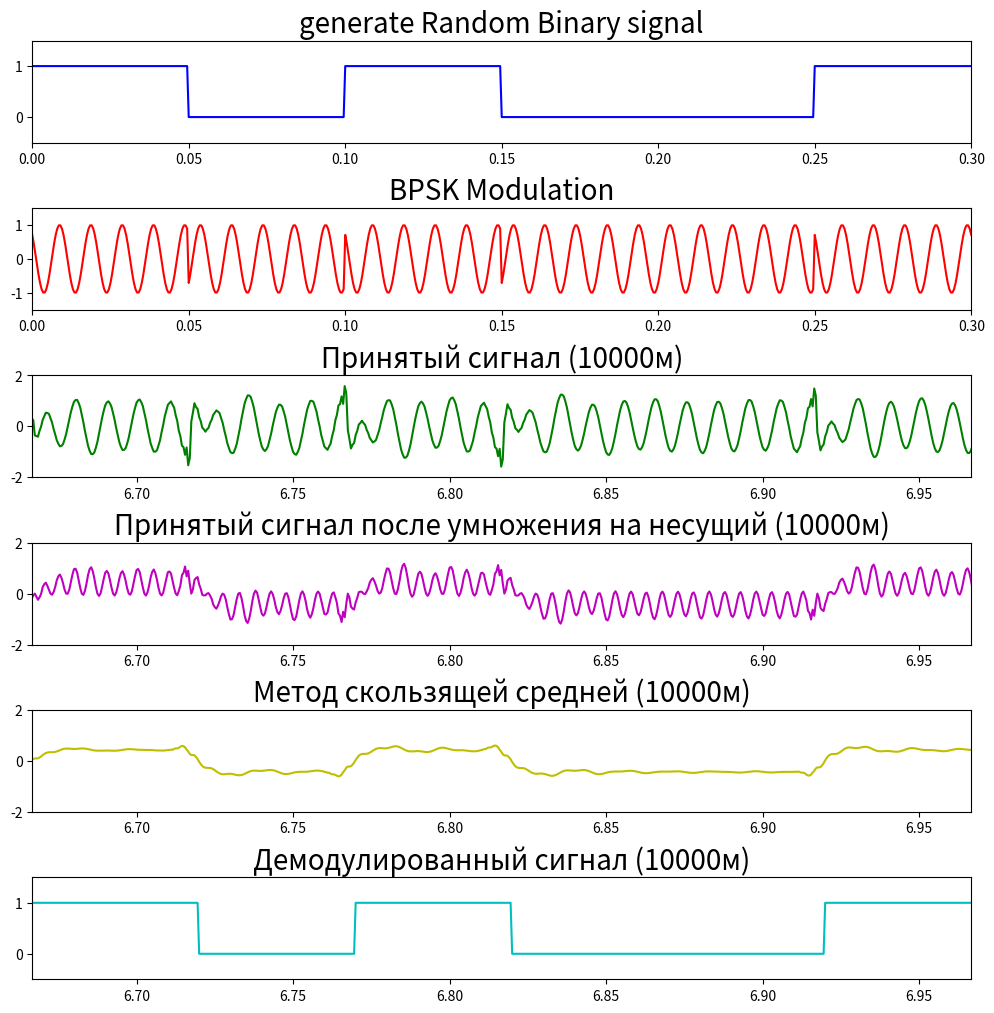

Generate this figure with matplotlib:
from statistics import mean

import numpy as np
from math import pi
import matplotlib.pyplot as plt
import math
import scipy

# Number

size = 15
sampling_t = 0.0005  # шаг в 0.0005 секунду
sampling_freq = 1 / sampling_t  # частота дискретизации
n = int(size / sampling_t)

length = 10000  # длина
c = 1500  # Скорость звука
h = 100  # Глубина 100м
l = 1  # Номер моды

w = []
w_freq = []
k = []
q = []
fi = []  # фазовый набег
new_w = []
zeroes = int(length / c * (1 / sampling_t)) * 2
# zeroes = 0

for i0 in range(n):
    if i0 == 0:
        w.append(0)
    else:
        w.append(w[i0 - 1] + sampling_t)

for i_new_w in range(n + zeroes):
    if i_new_w == 0:
        new_w.append(0)
    else:
        new_w.append(new_w[i_new_w - 1] + sampling_t)

for iw_freq in range(n + zeroes):
    if iw_freq == 0:
        w_freq.append(0)
    else:
        w_freq.append(w_freq[iw_freq - 1] + sampling_freq / (n + zeroes - 1))

for i1 in range(len(w_freq)):
    if i1 <= len(w_freq) / 2:
        k.append(2 * pi * w_freq[i1] / c)
    else:
        k.append(2 * pi * w_freq[len(w_freq) - i1] / c)

for i2 in range(len(k)):
    q.append((k[i2] ** 2 - pi ** 2 / h ** 2 * (l - 0.5) ** 2) ** 0.5)

for i3 in range(len(q)):
    if i3 <= len(q) / 2:
        fi.append(q[i3] * length)
    else:
        fi.append(-1 * q[i3] * length)

# Random generate signal sequence
a = np.random.randint(0, 2, size * 20)  # массив значений 0 и 1
m = np.zeros(len(w), dtype=np.float32)

for i in range(len(w)):
    m[i] = a[math.floor(w[i] * 20)]

# /////////////////////////////////////////////////////////////////////////////////////////////////////////////////
fc = 100  # Несущая частота
ts = np.arange(0, (30000) / sampling_freq, 1 / sampling_freq)
coherent_carrier = np.cos(np.dot(2 * pi * fc, ts))

bpsk = np.cos(np.dot(2 * pi * fc, ts) + pi * (m - 1) + pi / 4)
bpsk = list(bpsk)

for i_zeroes in range(zeroes):  # Добивание нулями
    bpsk.append(0)

bpsk_fft = scipy.fft.fft(bpsk)  # Сигнал bpsk после прямого преобразования Фурье
# print(len(bpsk_fft))


bpsk_zeroes = 0

for i_fft in range(int(len(bpsk_fft) / 2)):  # занулене
    if isinstance(q[i_fft],
                  complex):  # если значение q для значения спектра излучённого сигнала явл комплексным, то значение спектра зануляется
        bpsk_fft[i_fft] = 0
    if 2 * pi * w_freq[i_fft] / q[i_fft].real + 0.0000000001 > 1700:
        bpsk_fft[i_fft] = 0
    if bpsk_fft[i_fft] == 0:
        bpsk_zeroes += 1

for i_fft_2 in range(len(bpsk_fft)):
    if i_fft_2 > len(bpsk_fft) - bpsk_zeroes:
        bpsk_fft[i_fft_2] = 0

sign = []

for i4 in range(len(bpsk_fft)):
    sign.append(bpsk_fft[i4] * (math.e ** (-1j * fi[i4])))  # Спектр принятого сигнала
    if i4 == len(bpsk_fft) / 2:
        sign[i4] = 0

sign_ifft = scipy.fft.ifft(sign)  # Принятый сигнал после обратного преобразования Фурье
sign_ifft_demodulation = []

for i_demodulation in range(len(sign_ifft)):
    sign_ifft_demodulation.append(sign_ifft[i_demodulation] * np.cos(2 * pi * fc * new_w[i_demodulation]))

temp = 0
method_of_avg = []

for i_demodulation_2 in range(len(sign_ifft_demodulation)):  # метод скользящей средней
    if i_demodulation_2 + 10 < len(sign_ifft_demodulation):
        for i_ten in range(10):
            temp += sign_ifft_demodulation[i_demodulation_2 + i_ten]
    else:
        for i_ten in range(10):
            temp += sign_ifft_demodulation[i_demodulation_2 - i_ten]
    method_of_avg.append(temp / 10)
    temp = 0

demodulated_signal = []
for i_demodulation_3 in range(len(method_of_avg)):
    if method_of_avg[i_demodulation_3] >= 0.01:
        demodulated_signal.append(1)
    else:
        demodulated_signal.append(0)


counter = 0
amount = 0
final_array = []
temp_final_array = []
zero_or_one = demodulated_signal[int(length / c * sampling_freq) + 1]

#for i_demodulation_4 in range(len(demodulated_signal)): # Получение массива 0 и 1 из демодулированного сигнала
#    if i_demodulation_4 > length / c * sampling_freq and i_demodulation_4 < length / c * sampling_freq + size * sampling_freq:
hundred = 0
for i_demodulation_4 in range(size * 20):
    final_array.append(demodulated_signal[int(length / c * sampling_freq) + 50 + hundred])
    hundred += 100


yes = 0
no = 0
for i_checking in range(len(final_array)):
    if final_array[i_checking] == a[i_checking]:
        yes += 1
    else:
        no += 1
print(len(final_array))
print("Совпавшие значения" + ":" + str(yes))
print("Ошибки" + ":" + str(no))

for teast_i in range(len(final_array)):
    if final_array[teast_i] == a[teast_i]:
        answer = "YES"
    else:
        answer = "NO"
    print(str(a[teast_i]) + "  " + str(final_array[teast_i]) + " : " + answer)








start = 0
finish = 0.3

fig = plt.figure(figsize=(10, 10))
ax1 = fig.add_subplot(6, 1, 1)
ax1.set_title('generate Random Binary signal', fontsize=20)
plt.axis([start, finish, -0.5, 1.5])
plt.plot(w, m, 'b')
fig.tight_layout(h_pad=3)

ax2 = fig.add_subplot(6, 1, 2)
ax2.set_title('BPSK Modulation', fontsize=20)  # , fontproperties=zhfont1
plt.axis([start, finish, -1.5, 1.5])
plt.plot(new_w, bpsk, 'r')

ax3 = fig.add_subplot(6, 1, 3)
ax3.set_title('Принятый сигнал' + " (" + str(length) + "м)", fontsize=20)  # , fontproperties=zhfont1
plt.axis([start + length / c, length / c + finish, -2, 2])
plt.plot(new_w, sign_ifft, 'g')

ax4 = fig.add_subplot(6, 1, 4)
ax4.set_title('Принятый сигнал после умножения на несущий' + " (" + str(length) + "м)", fontsize=20)  # , fontproperties=zhfont1
plt.axis([start + length / c, length / c + finish, -2, 2])
plt.plot(new_w, sign_ifft_demodulation, 'm')

ax5 = fig.add_subplot(6, 1, 5)
ax5.set_title('Метод скользящей средней' + " (" + str(length) + "м)", fontsize=20)
plt.axis([start + length / c, length / c + finish, -2, 2])
plt.plot(new_w, method_of_avg, 'y')

ax6 = fig.add_subplot(6, 1, 6)
ax6.set_title('Демодулированный сигнал' + " (" + str(length) + "м)", fontsize=20)
plt.axis([start + length / c, length / c + finish, -0.5, 1.5])
plt.plot(new_w, demodulated_signal, 'c')

plt.show()
